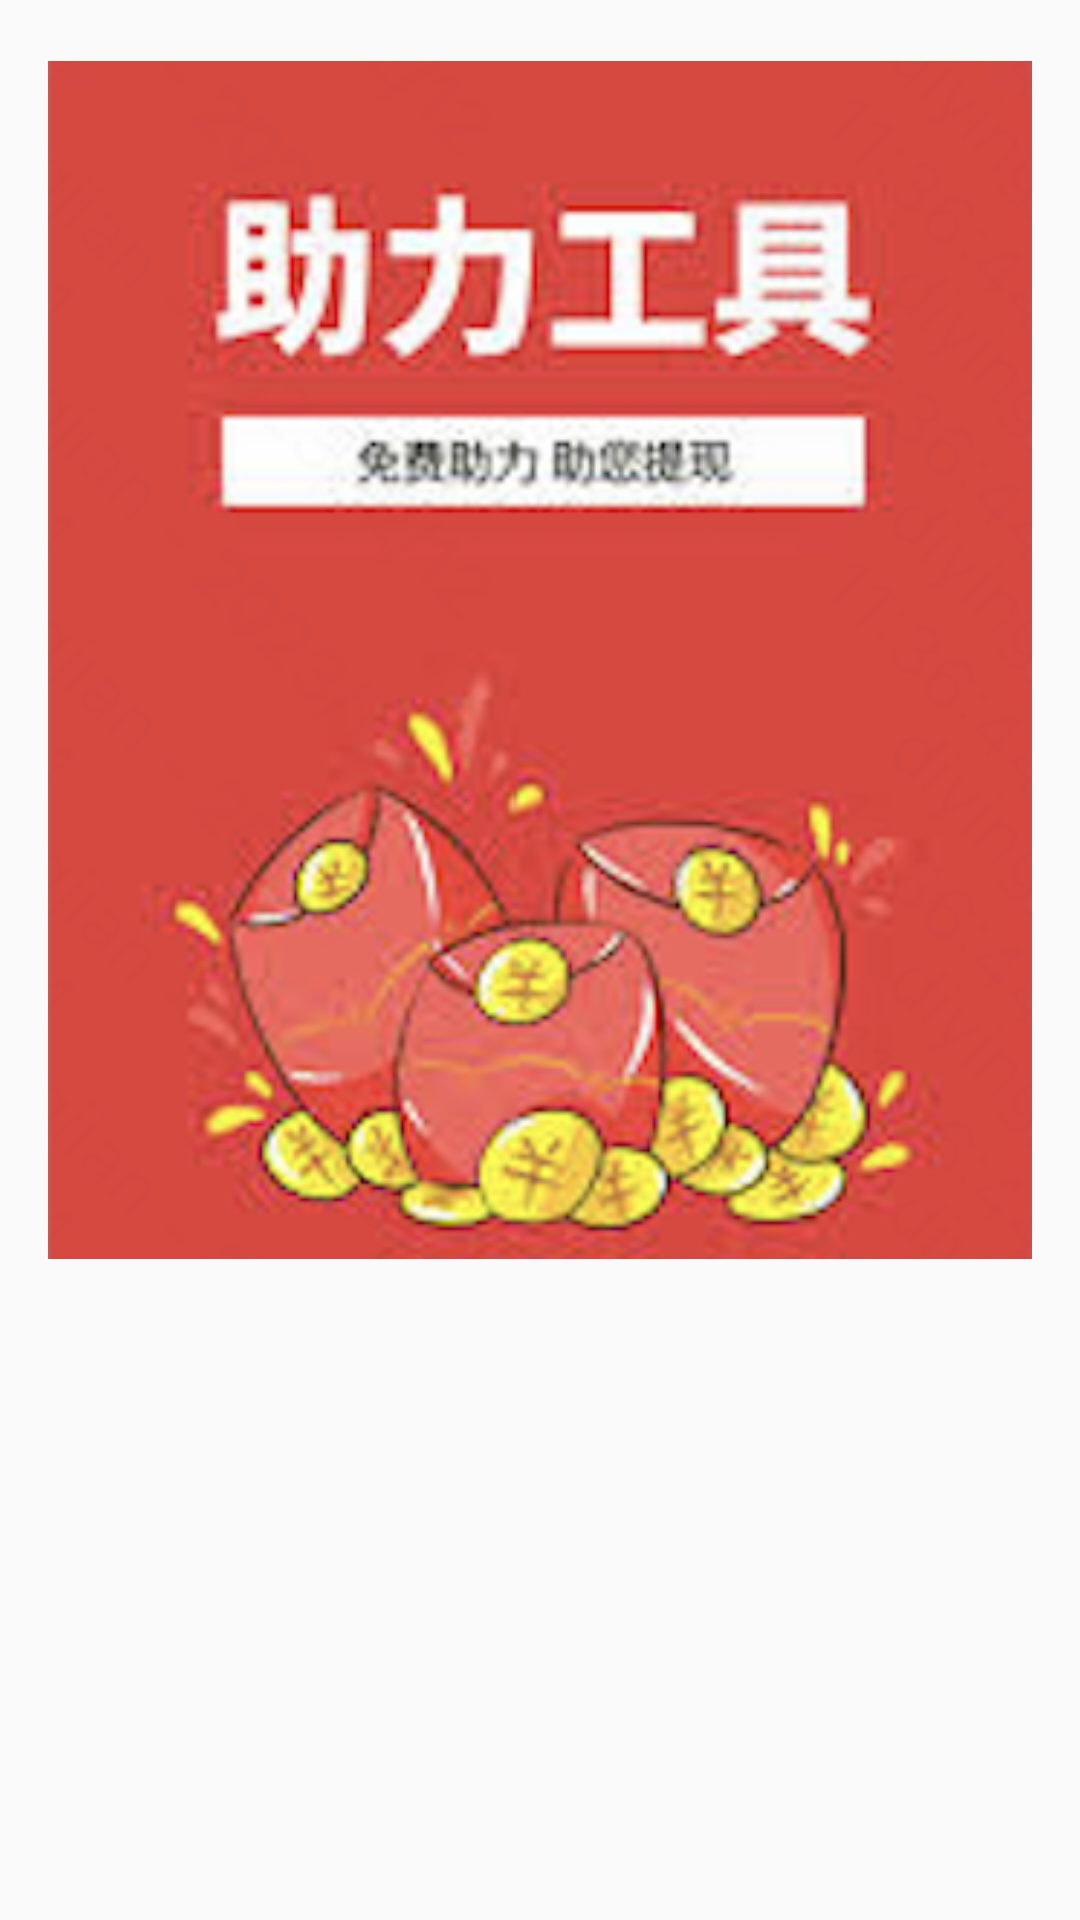

Layout XML and referenced resources for this Android screen:
<!-- AndroidManifest.xml: application theme AppTheme -->
<!-- res/layout/activity_progress_bar_test.xml -->
<?xml version="1.0" encoding="utf-8"?>
<androidx.constraintlayout.widget.ConstraintLayout xmlns:android="http://schemas.android.com/apk/res/android"
  xmlns:app="http://schemas.android.com/apk/res-auto"
  xmlns:tools="http://schemas.android.com/tools"
  android:layout_width="match_parent"
  android:layout_height="match_parent"
  tools:context=".solodemo.ProgressBarTestActivity">
  <LinearLayout
    android:layout_width="match_parent"
    android:layout_height="match_parent"
    android:orientation="vertical"
    android:gravity="center"
    android:padding="16dp">
    <ImageView
      android:id="@+id/imageView_above_progress"
      android:layout_width="wrap_content"
      android:layout_height="wrap_content"
      android:src="@drawable/helpme" />

    <ProgressBar
      android:id="@+id/progressBar"
      android:layout_width="match_parent"
      android:layout_height="wrap_content"
      style="@android:style/Widget.ProgressBar.Horizontal"
      android:layout_margin="100dp"
      android:max="100" />

    <Button
      android:id="@+id/button_increase_progress"
      android:layout_width="wrap_content"
      android:layout_height="wrap_content"
      android:backgroundTint="#F44336"
      android:text="点击为我助力" />
  </LinearLayout>


</androidx.constraintlayout.widget.ConstraintLayout>
<!-- resources referenced by this layout -->
<resources>
  <!-- drawable helpme: png bitmap (drawable, 177313 bytes) -->
  <style name="AppTheme" parent="Theme.AppCompat.Light.DarkActionBar">
          
          <item name="colorPrimary">@color/colorPrimary</item>
          <item name="colorPrimaryDark">@color/colorPrimaryDark</item>
          <item name="colorAccent">@color/colorAccent</item>
      </style>
  <!-- not gathered from this repository: default colours our renderer supplied (Android Studio template values) -->
  <color name="colorPrimary">#FF6200EE</color>
  <color name="colorPrimaryDark">#FF3700B3</color>
  <color name="colorAccent">#FF03DAC5</color>
</resources>
